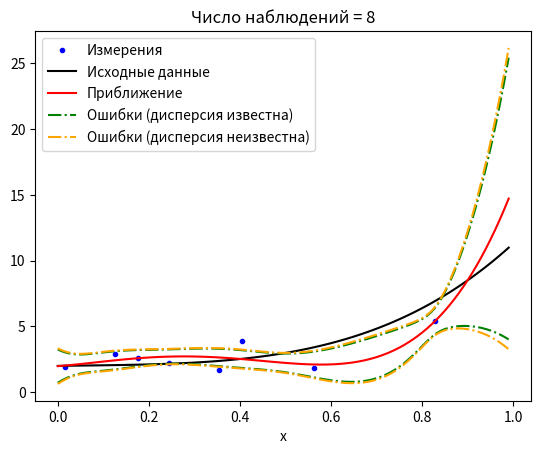

Reproduce this figure in Python.
import numpy as np
from matplotlib import pyplot as plt

n_point = 8 #число наблюдений
#n_point = 30
#n_point = 300
#n_point = 1000

m = 5 #степень полинома + 1
a = np.array([2, 0.5, -1, 6, 3.8]) #коэффициенты   
x = np.random.rand(n_point) #сортированный вектор случайных х
y = np.zeros([n_point, 1]) #вектор y
sigma2 = 1 #sigma^2
eps = sigma2*np.random.randn(n_point) #ошибки
    
n = 0 #инициализация n
V = 0 #инициализация V
v = np.zeros([m, 1]) #инициализация v
T = np.zeros([m, m]) #инициализация T
    
for i in range(n_point):
        
    y[i] = a[0] + a[1]*x[i] + a[2]*x[i]**2 + a[3]*x[i]**3 + a[4]*x[i]**4 + eps[i]
        
    F_x_i = np.array([[1, x[i], x[i]**2, x[i]**3, x[i]**4]])

#обновление канонической информации
    n_i = 1
    n = n + n_i
        
    V_i = y[i]**2
    V = V + V_i
        
    v_i = F_x_i.transpose()*y[i]
    v = v + v_i
        
    T_i = F_x_i.transpose()*F_x_i 
    T = T + T_i
    
a_est = np.linalg.inv(T)@v #оценка коэффициентов a
x_est = np.arange(0, 1, 0.01) 
    
f_true = a[0] + a[1]*x_est + a[2]*x_est**2 + a[3]*x_est**3 + a[4]*x_est**4 #истинная функция
f_est = a_est[0] + a_est[1]*x_est + a_est[2]*x_est**2 + a_est[3]*x_est**3 + a_est[4]*x_est**4 #приближение
    
F_est = (np.array([x_est**0, x_est**1, x_est**2, x_est**3, x_est**4]).transpose())
Dfx_est = sigma2*F_est@np.linalg.inv(T)@F_est.transpose() #дисперсия известна
Dfx_2_est = ((V-v.transpose()@np.linalg.inv(T)@v)/(n_point- m)*F_est@np.linalg.inv(T)@F_est.transpose()) #дисперсия неизвестна
    
#построение графиков
fig, ax = plt.subplots()
ax.plot(x, y, '.',  color = 'blue', label = 'Измерения')
ax.plot(x_est, f_true, '-', color = 'black', label = 'Исходные данные')
ax.plot(x_est, f_est, '-', color = 'red', label = 'Приближение')
ax.plot(x_est, f_est + np.sqrt(np.diag(Dfx_est)), '-.', color = 'green', label="Ошибки (дисперсия известна)")
ax.plot(x_est, f_est - np.sqrt(np.diag(Dfx_est)), '-.', color = 'green')
ax.plot(x_est, f_est + np.sqrt(np.diag(Dfx_2_est)), '-.', color = 'orange', label="Ошибки (дисперсия неизвестна)")
ax.plot(x_est, f_est - np.sqrt(np.diag(Dfx_2_est)), '-.', color = 'orange')
ax.set_title('Число наблюдений = ' + str(n_point))
ax.set_xlabel('x')
plt.legend()
plt.show()
     
        